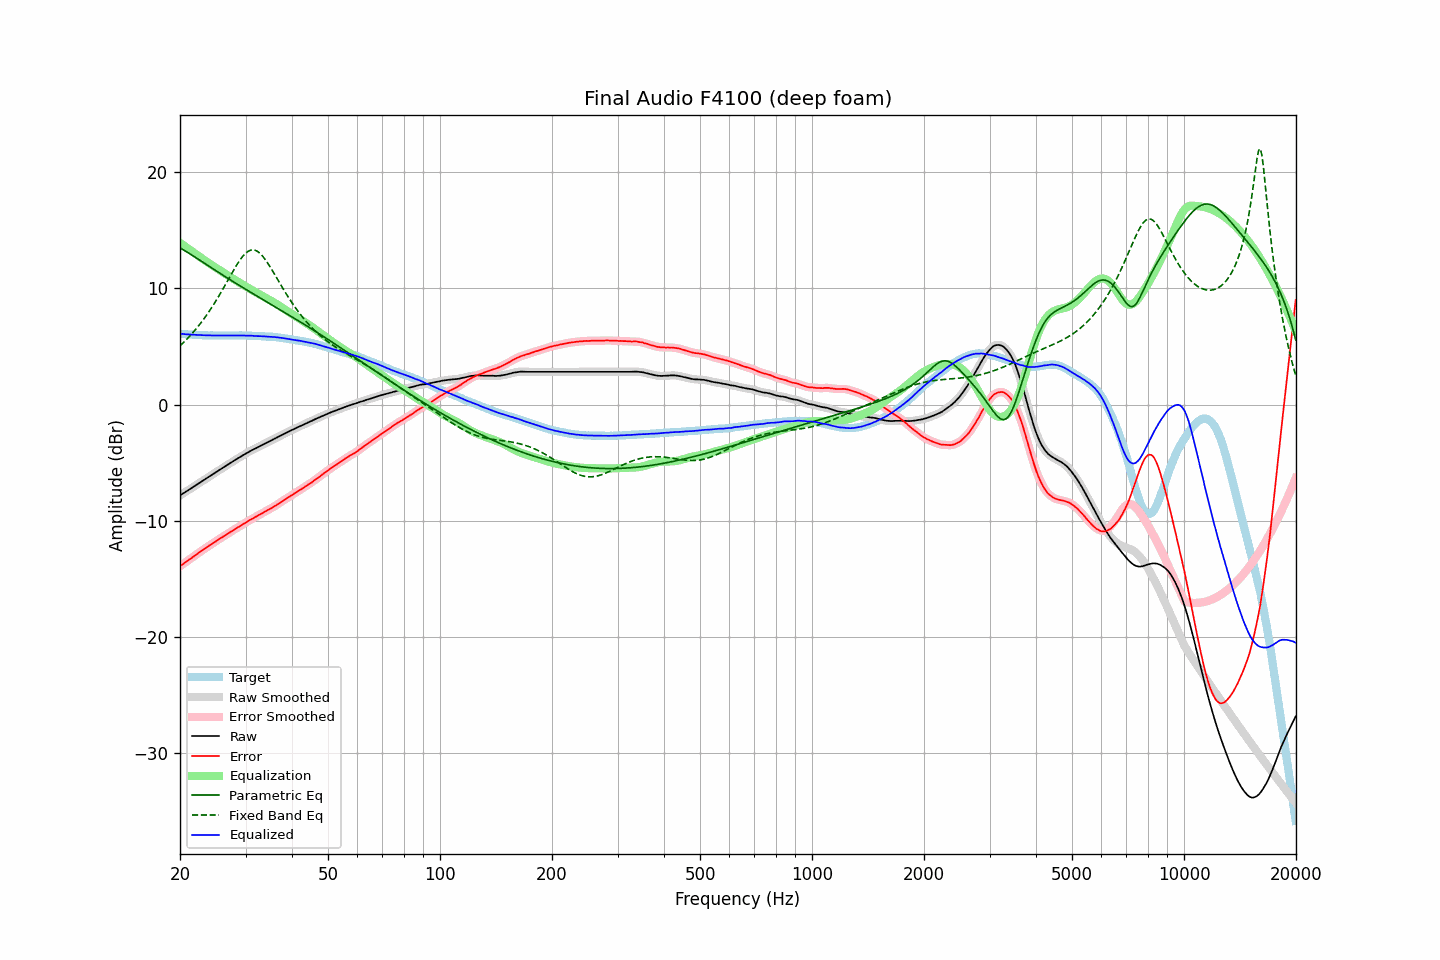

Data behind this chart, as committed beside it:
frequency, raw, error, smoothed, error_smoothed, equalization, parametric_eq, fixed_band_eq, equalized_raw, equalized_smoothed, target
20.00, -7.84, -13.94, -7.83, -13.93, 13.93, 13.50, 5.06, 6.10, 6.10, 6.10
20.20, -7.75, -13.84, -7.75, -13.84, 13.84, 13.42, 5.19, 6.09, 6.09, 6.09
20.40, -7.65, -13.73, -7.66, -13.74, 13.74, 13.34, 5.32, 6.08, 6.08, 6.08
20.61, -7.58, -13.65, -7.57, -13.64, 13.64, 13.26, 5.46, 6.06, 6.07, 6.07
20.81, -7.48, -13.53, -7.48, -13.54, 13.54, 13.17, 5.60, 6.06, 6.05, 6.05
21.02, -7.40, -13.44, -7.40, -13.44, 13.44, 13.09, 5.74, 6.05, 6.04, 6.04
21.23, -7.31, -13.34, -7.30, -13.34, 13.34, 13.00, 5.89, 6.04, 6.04, 6.03
21.44, -7.21, -13.25, -7.22, -13.25, 13.24, 12.91, 6.04, 6.03, 6.03, 6.04
21.66, -7.13, -13.15, -7.12, -13.15, 13.14, 12.83, 6.19, 6.02, 6.02, 6.02
21.87, -7.03, -13.05, -7.03, -13.05, 13.05, 12.74, 6.35, 6.01, 6.01, 6.02
22.09, -6.94, -12.94, -6.94, -12.95, 12.95, 12.65, 6.52, 6.00, 6.00, 6.00
22.31, -6.85, -12.84, -6.85, -12.85, 12.85, 12.56, 6.68, 5.99, 5.99, 5.99
22.54, -6.77, -12.75, -6.77, -12.75, 12.75, 12.47, 6.86, 5.98, 5.99, 5.98
22.76, -6.67, -12.65, -6.68, -12.65, 12.65, 12.38, 7.04, 5.98, 5.98, 5.98
22.99, -6.59, -12.56, -6.59, -12.56, 12.56, 12.29, 7.22, 5.97, 5.97, 5.97
23.22, -6.50, -12.46, -6.50, -12.46, 12.46, 12.20, 7.41, 5.97, 5.97, 5.96
23.45, -6.40, -12.37, -6.41, -12.37, 12.37, 12.11, 7.60, 5.96, 5.96, 5.97
23.69, -6.32, -12.28, -6.32, -12.27, 12.28, 12.02, 7.80, 5.96, 5.96, 5.96
23.92, -6.22, -12.17, -6.22, -12.18, 12.18, 11.93, 8.00, 5.96, 5.96, 5.95
24.16, -6.13, -12.09, -6.14, -12.09, 12.09, 11.83, 8.21, 5.96, 5.96, 5.96
24.40, -6.04, -12.00, -6.05, -12.00, 12.00, 11.74, 8.42, 5.96, 5.95, 5.96
24.65, -5.97, -11.92, -5.96, -11.92, 11.91, 11.65, 8.63, 5.94, 5.95, 5.95
24.89, -5.87, -11.82, -5.87, -11.82, 11.82, 11.56, 8.86, 5.95, 5.95, 5.95
25.14, -5.78, -11.72, -5.79, -11.73, 11.73, 11.47, 9.08, 5.94, 5.94, 5.94
25.39, -5.69, -11.63, -5.69, -11.63, 11.64, 11.38, 9.31, 5.94, 5.94, 5.94
25.65, -5.61, -11.55, -5.61, -11.55, 11.55, 11.30, 9.55, 5.94, 5.94, 5.94
25.91, -5.52, -11.46, -5.52, -11.46, 11.46, 11.21, 9.79, 5.94, 5.94, 5.94
26.16, -5.42, -11.37, -5.43, -11.37, 11.37, 11.12, 10.03, 5.94, 5.94, 5.95
26.43, -5.34, -11.28, -5.33, -11.28, 11.28, 11.03, 10.27, 5.94, 5.94, 5.94
26.69, -5.25, -11.19, -5.25, -11.19, 11.19, 10.94, 10.52, 5.94, 5.94, 5.94
26.96, -5.16, -11.10, -5.16, -11.10, 11.10, 10.86, 10.77, 5.94, 5.94, 5.94
27.23, -5.08, -11.02, -5.07, -11.01, 11.01, 10.77, 11.01, 5.94, 5.94, 5.94
27.50, -4.99, -10.93, -4.98, -10.93, 10.93, 10.68, 11.26, 5.94, 5.94, 5.94
27.77, -4.89, -10.84, -4.90, -10.84, 10.84, 10.60, 11.50, 5.95, 5.94, 5.95
28.05, -4.80, -10.74, -4.81, -10.75, 10.76, 10.51, 11.74, 5.95, 5.95, 5.94
28.33, -4.72, -10.67, -4.72, -10.67, 10.67, 10.42, 11.97, 5.95, 5.95, 5.95
28.62, -4.64, -10.59, -4.64, -10.59, 10.59, 10.34, 12.19, 5.95, 5.95, 5.95
28.90, -4.55, -10.51, -4.56, -10.51, 10.51, 10.25, 12.39, 5.95, 5.95, 5.96
29.19, -4.48, -10.44, -4.47, -10.43, 10.42, 10.17, 12.59, 5.95, 5.95, 5.96
29.48, -4.38, -10.33, -4.39, -10.34, 10.34, 10.08, 12.77, 5.95, 5.95, 5.95
29.78, -4.31, -10.26, -4.31, -10.26, 10.25, 10.00, 12.92, 5.95, 5.95, 5.95
30.08, -4.23, -10.18, -4.23, -10.17, 10.17, 9.92, 13.06, 5.94, 5.95, 5.95
30.38, -4.15, -10.08, -4.15, -10.08, 10.09, 9.83, 13.17, 5.94, 5.94, 5.93
30.68, -4.07, -10.00, -4.06, -10.00, 10.01, 9.75, 13.25, 5.94, 5.94, 5.93
30.99, -3.99, -9.92, -3.99, -9.92, 9.92, 9.67, 13.30, 5.94, 5.93, 5.93
31.30, -3.92, -9.85, -3.92, -9.84, 9.84, 9.59, 13.32, 5.93, 5.93, 5.93
31.61, -3.86, -9.78, -3.85, -9.77, 9.77, 9.50, 13.32, 5.91, 5.91, 5.92
31.93, -3.79, -9.69, -3.78, -9.69, 9.69, 9.42, 13.28, 5.90, 5.90, 5.90
32.24, -3.71, -9.62, -3.71, -9.61, 9.61, 9.34, 13.21, 5.90, 5.90, 5.91
32.57, -3.64, -9.53, -3.64, -9.53, 9.53, 9.26, 13.11, 5.90, 5.90, 5.89
32.89, -3.56, -9.45, -3.57, -9.45, 9.46, 9.18, 12.99, 5.89, 5.89, 5.89
33.22, -3.50, -9.38, -3.49, -9.38, 9.38, 9.09, 12.85, 5.88, 5.88, 5.88
33.55, -3.42, -9.30, -3.42, -9.30, 9.30, 9.01, 12.68, 5.88, 5.88, 5.88
33.89, -3.36, -9.23, -3.36, -9.22, 9.22, 8.93, 12.50, 5.87, 5.87, 5.87
34.23, -3.29, -9.14, -3.29, -9.14, 9.15, 8.85, 12.30, 5.86, 5.86, 5.85
34.57, -3.23, -9.08, -3.22, -9.07, 9.07, 8.77, 12.10, 5.85, 5.85, 5.85
34.92, -3.16, -8.99, -3.15, -8.99, 8.99, 8.69, 11.88, 5.84, 5.84, 5.83
35.27, -3.08, -8.93, -3.08, -8.92, 8.91, 8.60, 11.65, 5.84, 5.83, 5.85
35.62, -3.01, -8.83, -3.01, -8.83, 8.83, 8.52, 11.42, 5.83, 5.83, 5.82
35.97, -2.93, -8.75, -2.93, -8.75, 8.75, 8.44, 11.18, 5.81, 5.81, 5.82
... 635 more rows
